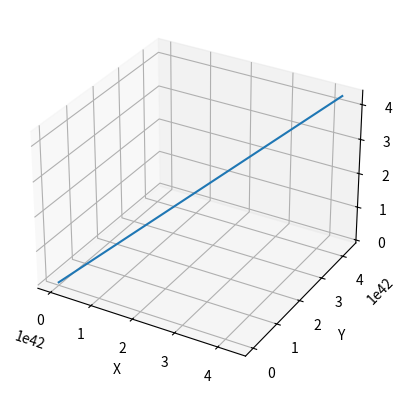

Write Python code to recreate this figure.
import numpy as np
import matplotlib.pyplot as plt
from mpl_toolkits.mplot3d import Axes3D

def external_force(x, v):
    ro = 1.025
    g = 9.81
    drag_coefficient = 10  
    pressure = ro * 9.81 * x[2]
    velocity_magnitude = np.linalg.norm(v)
    cross_sectional_area = 1.0 
    fluid_drag_force = -0.5 * drag_coefficient * velocity_magnitude**2 * cross_sectional_area * pressure / velocity_magnitude

    # Calculate gravitational force
    gravity_force = np.array([0.0, 0.0, -m * g])   

    # Add gravity force to the vector
    external_force_vector = fluid_drag_force + gravity_force
    
    return external_force_vector

def rk4_step(x, v, dt, m, external_force):

    k1_vx, k1_vy, k1_vz = external_force(x, v)
    k1_vx /= m
    k1_vy /= m
    k1_vz /= m
    k1_x = v[0]
    
    k2_vx, k2_vy, k2_vz = external_force(x + 0.5 * dt * k1_x, v + 0.5 * dt * np.array([k1_vx, k1_vy, k1_vz]))
    k2_vx /= m
    k2_vy /= m
    k2_vz /= m
    k2_x = v[0] + 0.5 * dt * k1_vx
    
    k3_vx, k3_vy, k3_vz = external_force(x + 0.5 * dt * k2_x, v + 0.5 * dt * np.array([k2_vx, k2_vy, k2_vz]))
    k3_vx /= m
    k3_vy /= m
    k3_vz /= m
    k3_x = v[0] + 0.5 * dt * k2_vx

    k4_vx, k4_vy, k4_vz = external_force(x + dt * k3_x, v + dt * np.array([k3_vx, k3_vy, k3_vz]))
    k4_vx /= m
    k4_vy /= m
    k4_vz /= m
    k4_x = v[0] + dt * k3_vx
    
    x_new = x + (dt / 6) * (k1_x + 2 * (k2_x + k3_x) + k4_x)
    v_new = v + (dt / 6) * np.array([k1_vx + 2 * (k2_vx + k3_vx) + k4_vx,
                                     k1_vy + 2 * (k2_vy + k3_vy) + k4_vy,
                                     k1_vz + 2 * (k2_vz + k3_vz) + k4_vz])
    
    return x_new, v_new

#Test
x0 = np.array([0.0, 0.0, 0.0]) 
v0 = np.array([1.0, 0.1, 2.0]) 
dt = 0.1 
m = 1.0 

num_steps = 100

positions = [x0]
velocities = [v0]

x = x0
v = v0
for i in range(num_steps):
    x, v = rk4_step(x, v, dt, m, external_force)
    positions.append(x)
    velocities.append(v)
    v[1] += dt * v[1]

positions = np.array(positions)
velocities = np.array(velocities)

fig = plt.figure()
ax = fig.add_subplot(111, projection='3d')
ax.plot(positions[:, 0], positions[:, 1], positions[:, 2], label='Trajectory')
ax.set_xlabel('X')
ax.set_ylabel('Y')
ax.set_zlabel('Z')
plt.show()
